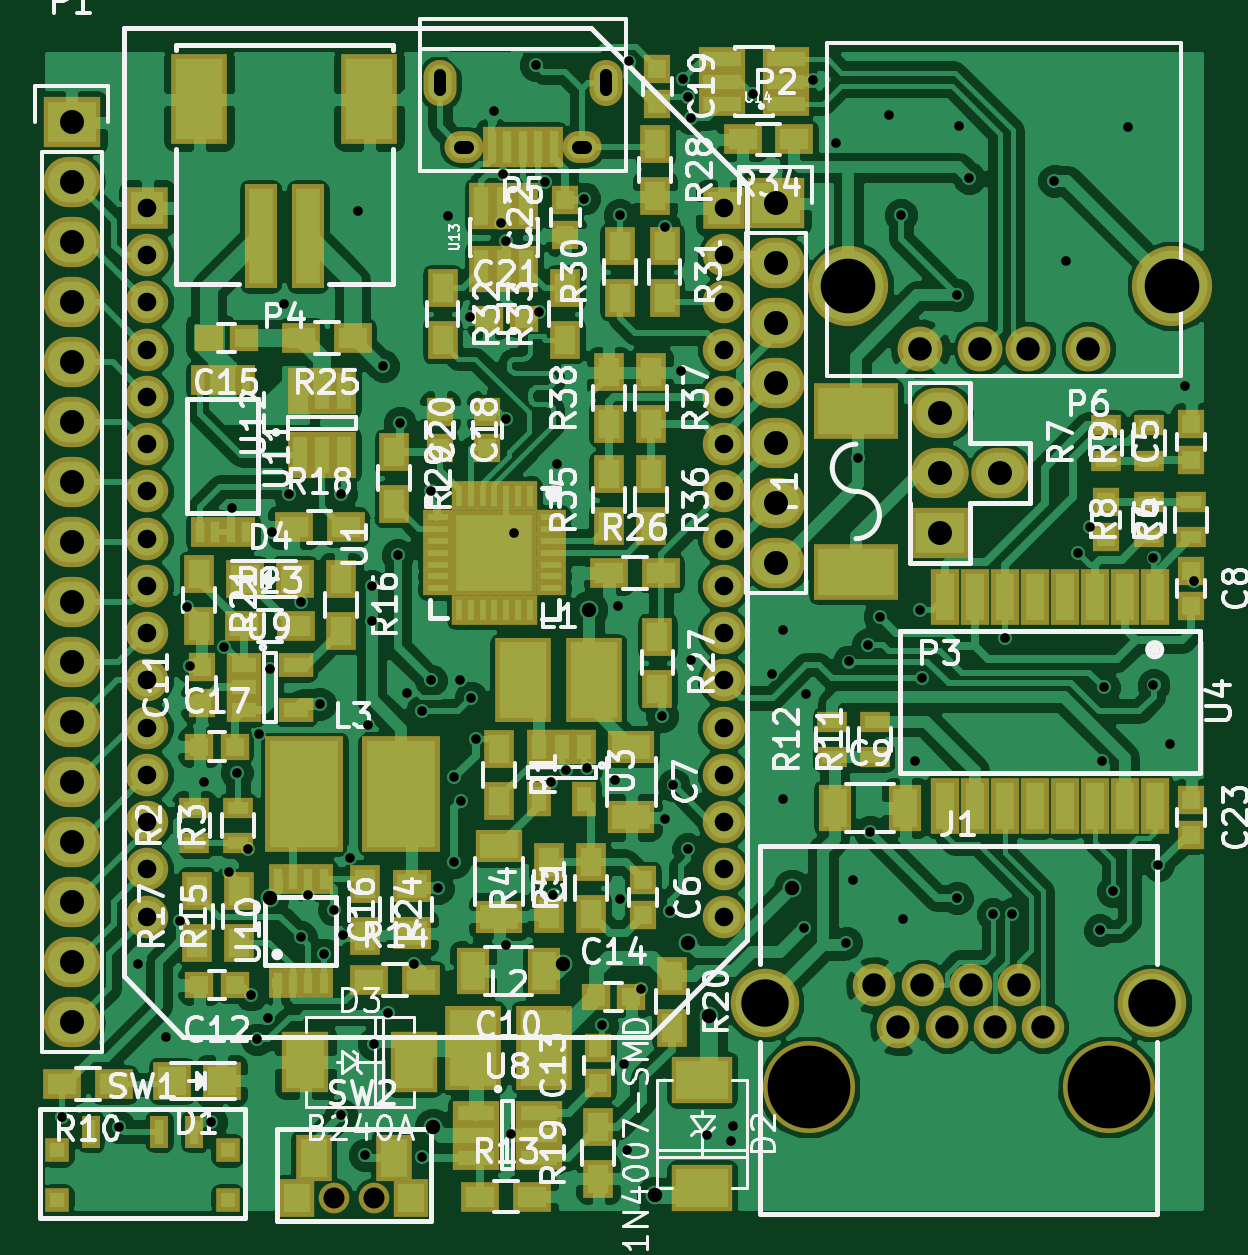
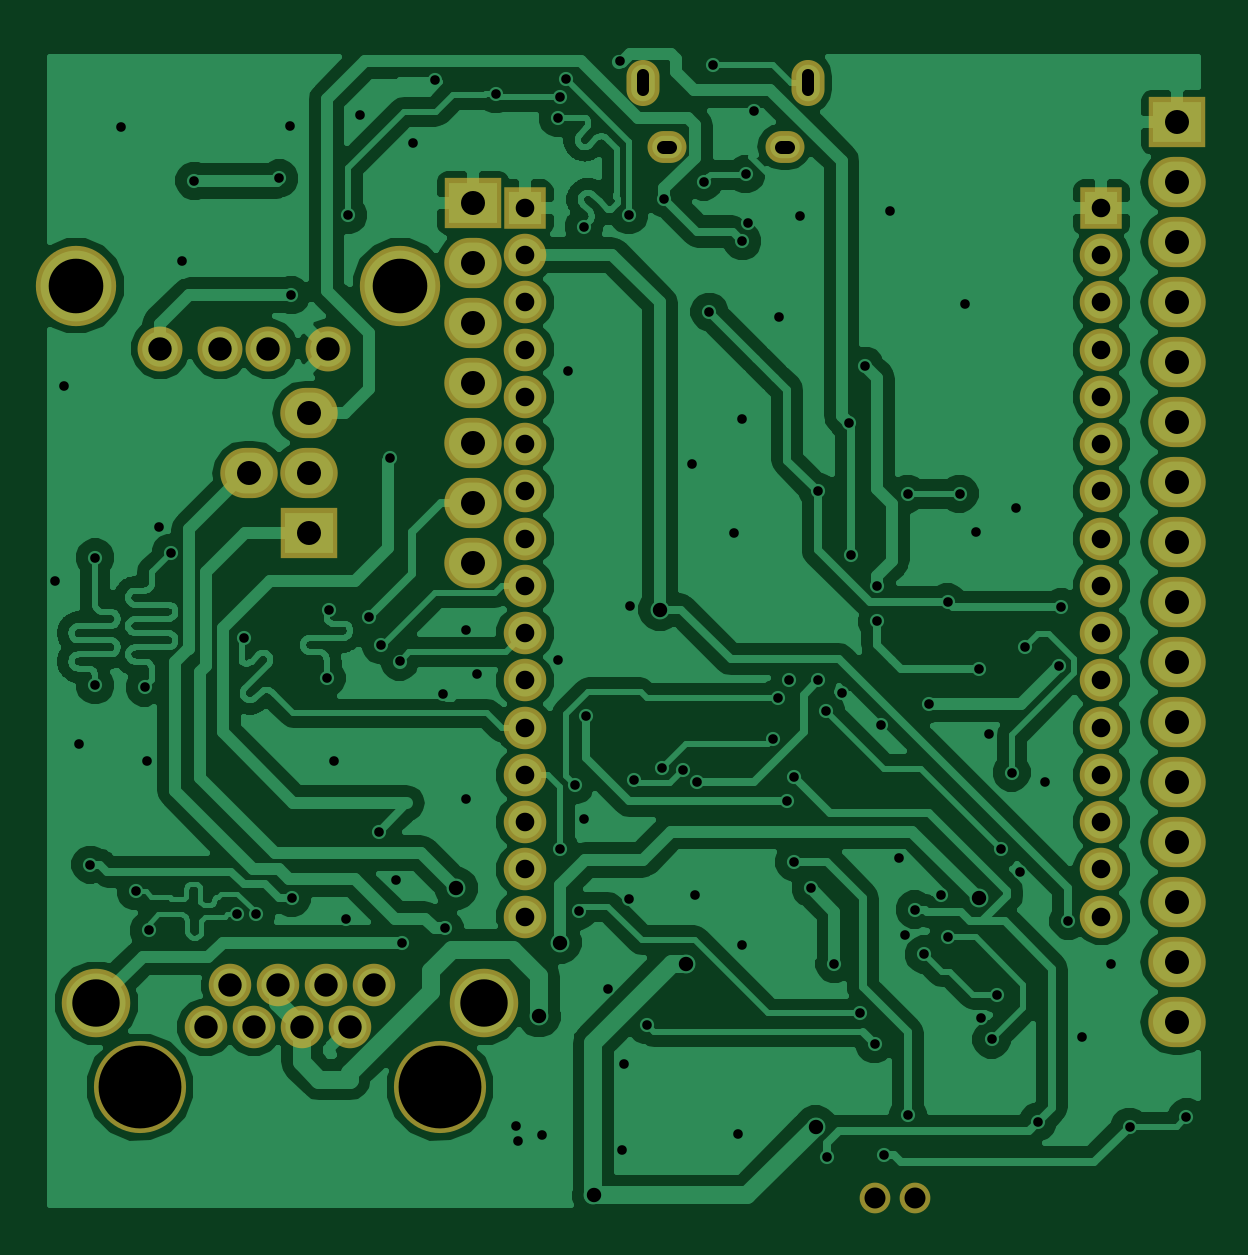
Circuit board: 8 layer files. Board 48.8 x 49.2 mm.
- bottom_copper: berrydock-mini-B.Cu.gbl (132570 bytes)
- bottom_mask: berrydock-mini-B.Mask.gbs (2607 bytes)
- bottom_silk: berrydock-mini-B.SilkS.gbo (272 bytes)
- top_copper: berrydock-mini-F.Cu.gtl (209778 bytes)
- top_mask: berrydock-mini-F.Mask.gts (9696 bytes)
- top_silk: berrydock-mini-F.SilkS.gto (84961 bytes)
- drill: berrydock-mini-NPTH.drl (225 bytes)
- drill: berrydock-mini.drl (3926 bytes)

=== bottom_copper: berrydock-mini-B.Cu.gbl (132570 bytes, source omitted) ===
=== bottom_mask: berrydock-mini-B.Mask.gbs ===
G04 #@! TF.FileFunction,Soldermask,Bot*
%FSLAX46Y46*%
G04 Gerber Fmt 4.6, Leading zero omitted, Abs format (unit mm)*
G04 Created by KiCad (PCBNEW 4.0.3-stable) date 09/29/16 20:17:23*
%MOMM*%
%LPD*%
G01*
G04 APERTURE LIST*
%ADD10C,0.100000*%
%ADD11C,1.800000*%
%ADD12C,2.900000*%
%ADD13C,3.900000*%
%ADD14R,2.432000X2.127200*%
%ADD15O,2.432000X2.127200*%
%ADD16O,1.650000X1.350000*%
%ADD17O,1.400000X1.950000*%
%ADD18C,1.901140*%
%ADD19C,3.399740*%
%ADD20C,1.300000*%
%ADD21R,1.800000X1.800000*%
G04 APERTURE END LIST*
D10*
D11*
X55580000Y-60000000D03*
X56600000Y-61780000D03*
X57620000Y-60000000D03*
X58640000Y-61780000D03*
X59660000Y-60000000D03*
X60680000Y-61780000D03*
X61700000Y-60000000D03*
X62720000Y-61780000D03*
D12*
X67350000Y-60760000D03*
X50950000Y-60760000D03*
D13*
X52800000Y-64320000D03*
X65500000Y-64320000D03*
D14*
X21600000Y-23480000D03*
D15*
X21600000Y-26020000D03*
X21600000Y-28560000D03*
X21600000Y-31100000D03*
X21600000Y-33640000D03*
X21600000Y-36180000D03*
X21600000Y-38720000D03*
X21600000Y-41260000D03*
X21600000Y-43800000D03*
X21600000Y-46340000D03*
X21600000Y-48880000D03*
X21600000Y-51420000D03*
X21600000Y-53960000D03*
X21600000Y-56500000D03*
X21600000Y-59040000D03*
X21600000Y-61580000D03*
D14*
X58346000Y-40868000D03*
D15*
X58346000Y-35788000D03*
X60886000Y-38328000D03*
X58346000Y-38328000D03*
D16*
X43200900Y-24500000D03*
X38200900Y-24500000D03*
D17*
X44200900Y-21800000D03*
X37200900Y-21800000D03*
D18*
X57528000Y-33067000D03*
X60068000Y-33067000D03*
X62100000Y-33067000D03*
X64640000Y-33067000D03*
D19*
X54480000Y-30400000D03*
X68196000Y-30400000D03*
D20*
X34400000Y-69000000D03*
X32700000Y-69000000D03*
D21*
X24800000Y-27100000D03*
D11*
X24800000Y-29100000D03*
X24800000Y-31100000D03*
X24800000Y-33100000D03*
X24800000Y-35100000D03*
X24800000Y-37100000D03*
X24800000Y-39100000D03*
X24800000Y-41100000D03*
X24800000Y-43100000D03*
X24800000Y-45100000D03*
X24800000Y-47100000D03*
X24800000Y-49100000D03*
X24800000Y-51100000D03*
X24800000Y-53100000D03*
X24800000Y-55100000D03*
X24800000Y-57100000D03*
X49200000Y-57100000D03*
X49200000Y-55100000D03*
X49200000Y-53100000D03*
X49200000Y-51100000D03*
X49200000Y-49100000D03*
X49200000Y-47100000D03*
X49200000Y-45100000D03*
X49200000Y-43100000D03*
X49200000Y-41100000D03*
X49200000Y-39100000D03*
X49200000Y-37100000D03*
X49200000Y-35100000D03*
X49200000Y-33100000D03*
X49200000Y-31100000D03*
X49200000Y-29100000D03*
D21*
X49200000Y-27100000D03*
D14*
X51400000Y-26900000D03*
D15*
X51400000Y-29440000D03*
X51400000Y-31980000D03*
X51400000Y-34520000D03*
X51400000Y-37060000D03*
X51400000Y-39600000D03*
X51400000Y-42140000D03*
M02*

=== bottom_silk: berrydock-mini-B.SilkS.gbo ===
G04 #@! TF.FileFunction,Legend,Bot*
%FSLAX46Y46*%
G04 Gerber Fmt 4.6, Leading zero omitted, Abs format (unit mm)*
G04 Created by KiCad (PCBNEW 4.0.3-stable) date 09/29/16 20:17:23*
%MOMM*%
%LPD*%
G01*
G04 APERTURE LIST*
%ADD10C,0.100000*%
G04 APERTURE END LIST*
D10*
M02*

=== top_copper: berrydock-mini-F.Cu.gtl (209778 bytes, source omitted) ===
=== top_mask: berrydock-mini-F.Mask.gts (9696 bytes, source omitted) ===
=== top_silk: berrydock-mini-F.SilkS.gto (84961 bytes, source omitted) ===
=== drill: berrydock-mini-NPTH.drl ===
M48
;DRILL file {KiCad 4.0.3-stable} date 09/29/16 20:17:26
;FORMAT={-:-/ absolute / inch / decimal}
FMAT,2
INCH,TZ
T1C0.035
T2C0.138
%
G90
G05
M72
T1
X1.2874Y-2.7165
X1.3543Y-2.7165
T2
X2.0787Y-2.5323
X2.5787Y-2.5323
T0
M30

=== drill: berrydock-mini.drl ===
M48
;DRILL file {KiCad 4.0.3-stable} date 09/29/16 20:17:26
;FORMAT={-:-/ absolute / inch / decimal}
FMAT,2
INCH,TZ
T1C0.016
T2C0.020
T3C0.022
T4C0.024
T5C0.031
T6C0.039
T7C0.039
T8C0.040
T9C0.079
T10C0.091
%
G90
G05
M72
T1
X0.8346Y-2.5827
X0.9291Y-2.5984
X0.9606Y-2.3268
X1.0079Y-2.4488
X1.0315Y-2.2559
X1.0433Y-1.7323
X1.0472Y-1.8307
X1.0709Y-2.0236
X1.0827Y-2.5906
X1.1043Y-1.7992
X1.1122Y-2.1732
X1.1181Y-1.5669
X1.126Y-2.0079
X1.1437Y-2.1358
X1.1496Y-2.378
X1.1594Y-2.4528
X1.1634Y-1.9429
X1.1772Y-2.4173
X1.1811Y-1.8346
X1.185Y-1.6063
X1.2039Y-1.2264
X1.2126Y-1.5433
X1.2323Y-1.7244
X1.2323Y-2.2825
X1.2443Y-2.2127
X1.2638Y-1.8937
X1.2717Y-2.311
X1.2874Y-2.2362
X1.2992Y-1.5433
X1.2992Y-2.5787
X1.3031Y-2.2795
X1.314Y-2.1509
X1.3283Y-1.0717
X1.3386Y-2.6457
X1.3445Y-1.928
X1.3504Y-1.6969
X1.3504Y-1.7559
X1.3543Y-2.4606
X1.3701Y-1.3307
X1.378Y-2.4094
X1.3937Y-1.6457
X1.3976Y-1.4252
X1.4094Y-1.8748
X1.4213Y-2.3268
X1.4341Y-2.6493
X1.435Y-1.9055
X1.4488Y-1.5394
X1.4488Y-1.8543
X1.4606Y-2.2008
X1.4783Y-1.0807
X1.4882Y-2.0157
X1.4882Y-2.1575
X1.4976Y-1.8535
X1.5Y-2.0551
X1.5138Y-1.248
X1.5157Y-1.8839
X1.5236Y-1.9528
X1.5551Y-0.9055
X1.5659Y-1.0918
X1.5689Y-1.0108
X1.5748Y-1.122
X1.5748Y-1.4193
X1.5748Y-2.2953
X1.5827Y-2.6102
X1.5879Y-1.609
X1.624Y-0.8287
X1.6299Y-1.2402
X1.6389Y-1.0231
X1.6496Y-2.0236
X1.6535Y-2.2126
X1.6594Y-1.4941
X1.6742Y-2.0039
X1.7047Y-1.0512
X1.7087Y-2.
X1.7343Y-2.4291
X1.7559Y-2.0197
X1.7618Y-1.7303
X1.7638Y-1.0787
X1.7638Y-2.2185
X1.7717Y-2.4941
X1.7756Y-2.6378
X1.7795Y-0.8228
X1.7992Y-2.3691
X1.8346Y-1.9134
X1.8386Y-1.0984
X1.8386Y-2.0846
X1.8476Y-2.2382
X1.8535Y-2.029
X1.8661Y-1.3386
X1.8693Y-0.8516
X1.878Y-0.8819
X1.878Y-2.1358
X1.8819Y-0.9173
X1.8819Y-1.8209
X1.9094Y-2.6122
X1.9488Y-2.622
X1.9528Y-2.5965
X1.986Y-0.8777
X2.0177Y-1.8433
X2.0354Y-1.7697
X2.0354Y-2.0524
X2.0709Y-2.2677
X2.074Y-1.8776
X2.0866Y-0.8533
X2.1244Y-0.9579
X2.1417Y-2.2913
X2.1457Y-1.8228
X2.1528Y-2.187
X2.1614Y-1.4843
X2.1772Y-1.7953
X2.1811Y-2.1063
X2.1969Y-1.748
X2.2126Y-0.9114
X2.2323Y-1.0787
X2.2358Y-2.2512
X2.2559Y-1.9882
X2.2638Y-1.7362
X2.2677Y-1.8504
X2.3258Y-2.2175
X2.3268Y-1.2126
X2.3287Y-0.9311
X2.3465Y-1.0177
X2.3858Y-2.2441
X2.4055Y-1.7835
X2.4173Y-2.2441
X2.4882Y-1.0217
X2.5079Y-1.1559
X2.5276Y-1.6417
X2.5472Y-1.5984
X2.5637Y-2.271
X2.5669Y-1.9882
X2.5709Y-1.8661
X2.5856Y-2.2057
X2.6106Y-0.9323
X2.6535Y-1.6496
X2.6535Y-1.8622
X2.6614Y-2.1614
X2.6811Y-1.9606
X2.7059Y-1.3638
X2.7205Y-1.689
T4
X1.1811Y-2.2165
X1.4528Y-2.5984
X1.6693Y-2.3268
X1.7126Y-1.7362
X1.8228Y-2.7126
X1.878Y-2.2913
X1.9134Y-2.4134
X2.0512Y-2.2008
T5
X0.9764Y-1.0669
X0.9764Y-1.1457
X0.9764Y-1.2244
X0.9764Y-1.3031
X0.9764Y-1.3819
X0.9764Y-1.4606
X0.9764Y-1.5394
X0.9764Y-1.6181
X0.9764Y-1.6969
X0.9764Y-1.7756
X0.9764Y-1.8543
X0.9764Y-1.9331
X0.9764Y-2.0118
X0.9764Y-2.0906
X0.9764Y-2.1693
X0.9764Y-2.248
X1.937Y-1.0669
X1.937Y-1.1457
X1.937Y-1.2244
X1.937Y-1.3031
X1.937Y-1.3819
X1.937Y-1.4606
X1.937Y-1.5394
X1.937Y-1.6181
X1.937Y-1.6969
X1.937Y-1.7756
X1.937Y-1.8543
X1.937Y-1.9331
X1.937Y-2.0118
X1.937Y-2.0906
X1.937Y-2.1693
X1.937Y-2.248
T6
X2.1882Y-2.3622
X2.2283Y-2.4323
X2.2685Y-2.3622
X2.3087Y-2.4323
X2.3488Y-2.3622
X2.389Y-2.4323
X2.4291Y-2.3622
X2.4693Y-2.4323
T7
X2.2649Y-1.3019
X2.3649Y-1.3019
X2.4449Y-1.3019
X2.5449Y-1.3019
T8
X0.8504Y-0.9244
X0.8504Y-1.0244
X0.8504Y-1.1244
X0.8504Y-1.2244
X0.8504Y-1.3244
X0.8504Y-1.4244
X0.8504Y-1.5244
X0.8504Y-1.6244
X0.8504Y-1.7244
X0.8504Y-1.8244
X0.8504Y-1.9244
X0.8504Y-2.0244
X0.8504Y-2.1244
X0.8504Y-2.2244
X0.8504Y-2.3244
X0.8504Y-2.4244
X2.0236Y-1.0591
X2.0236Y-1.1591
X2.0236Y-1.2591
X2.0236Y-1.3591
X2.0236Y-1.4591
X2.0236Y-1.5591
X2.0236Y-1.6591
X2.2971Y-1.409
X2.2971Y-1.509
X2.2971Y-1.609
X2.3971Y-1.509
T9
X2.0059Y-2.3921
X2.6516Y-2.3921
T10
X2.1449Y-1.1969
X2.6849Y-1.1969
T2
X1.4646Y-0.8455G85X1.4646Y-0.8711
G05
X1.7402Y-0.8455G85X1.7402Y-0.8711
G05
T3
X1.5099Y-0.9646G85X1.4981Y-0.9646
G05
X1.7067Y-0.9646G85X1.6949Y-0.9646
G05
T0
M30
